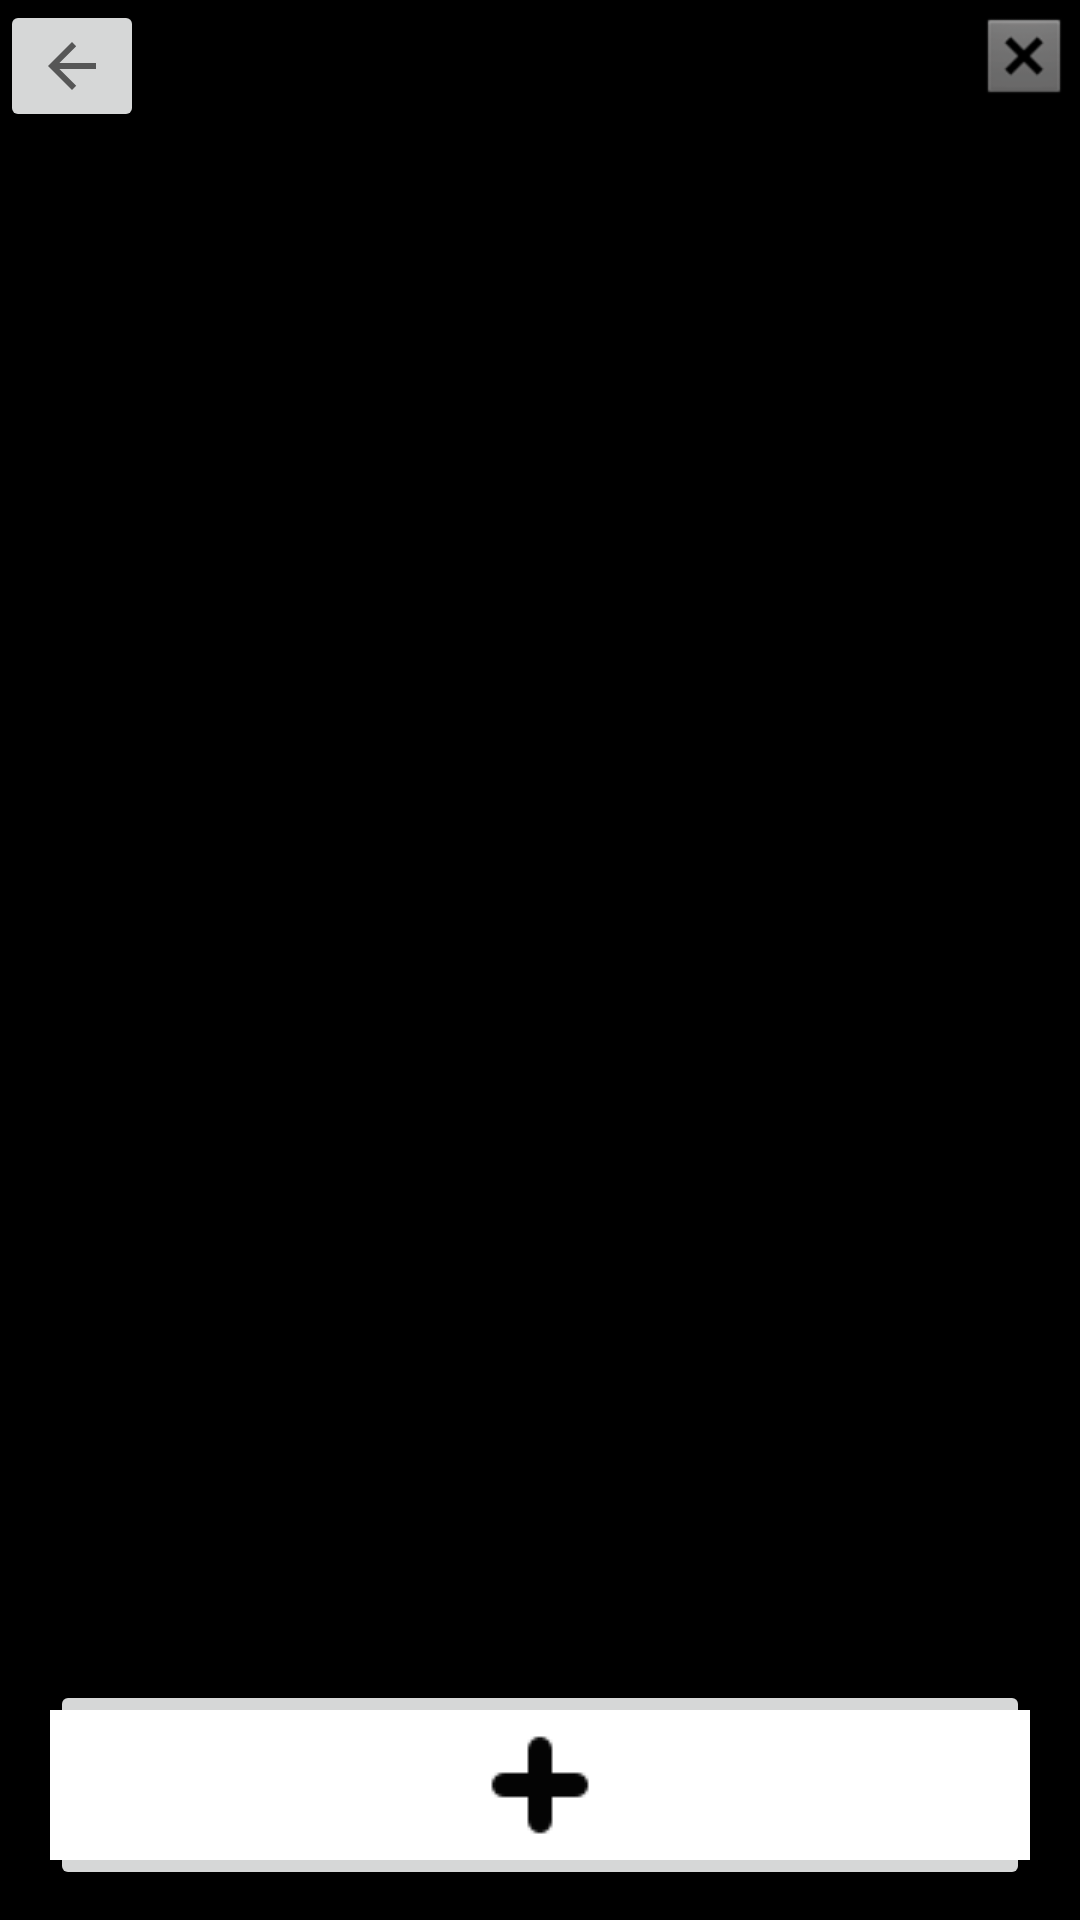

Reconstruct the res/layout file that produces this screen, plus the resources it refers to.
<!-- AndroidManifest.xml: application theme Theme.NSUTeachersAnalyzer -->
<!-- res/layout/activity_student_comments.xml -->
<?xml version="1.0" encoding="utf-8"?>
<androidx.constraintlayout.widget.ConstraintLayout xmlns:android="http://schemas.android.com/apk/res/android"
    xmlns:app="http://schemas.android.com/apk/res-auto"
    xmlns:tools="http://schemas.android.com/tools"
    android:layout_width="match_parent"
    android:layout_height="match_parent"
    android:background="@color/black"
    tools:context=".StudentCommentsActivity">

    <TextView
        android:id="@+id/teacher_name_textView"
        android:layout_width="wrap_content"
        android:layout_height="wrap_content"
        android:layout_marginTop="70dp"
        android:textColor="@color/white"
        android:textSize="20sp"
        android:textStyle="bold"
        app:layout_constraintEnd_toEndOf="parent"
        app:layout_constraintStart_toStartOf="parent"
        app:layout_constraintTop_toTopOf="parent" />

    <ImageButton
        android:id="@+id/add_comment_button"
        android:layout_width="980px"
        android:layout_height="wrap_content"
        android:layout_marginBottom="10dp"
        app:layout_constraintBottom_toBottomOf="parent"
        app:layout_constraintEnd_toEndOf="parent"
        app:layout_constraintStart_toStartOf="parent"
        app:srcCompat="@drawable/add_user_button"
        tools:ignore="SpeakableTextPresentCheck" />

    <ScrollView
        android:layout_width="0dp"
        android:layout_height="490dp"
        android:layout_marginBottom="20dp"
        app:layout_constraintBottom_toTopOf="@+id/add_comment_button"
        app:layout_constraintEnd_toEndOf="parent"
        app:layout_constraintStart_toStartOf="parent"
        tools:ignore="SpeakableTextPresentCheck">

        <LinearLayout
            android:id="@+id/scroll_view_linear_layout"
            android:layout_width="match_parent"
            android:layout_height="wrap_content"
            android:orientation="vertical" />
    </ScrollView>

    <ImageButton
        android:id="@+id/logOut_button_comments"
        android:layout_width="100px"
        android:layout_height="100px"
        android:layout_marginTop="2dp"
        android:layout_marginEnd="2dp"
        android:background="@android:color/transparent"
        app:layout_constraintEnd_toEndOf="parent"
        app:layout_constraintTop_toTopOf="parent"
        app:srcCompat="@android:drawable/btn_dialog"
        tools:ignore="SpeakableTextPresentCheck,TouchTargetSizeCheck" />

    <ImageButton
        android:id="@+id/show_teachers_list_back_button"
        android:layout_width="wrap_content"
        android:layout_height="wrap_content"
        app:layout_constraintStart_toStartOf="parent"
        app:layout_constraintTop_toTopOf="parent"
        app:srcCompat="?attr/actionModeCloseDrawable"
        tools:ignore="SpeakableTextPresentCheck" />

</androidx.constraintlayout.widget.ConstraintLayout>
<!-- resources referenced by this layout -->
<resources>
  <color name="black">#FF000000</color>
  <color name="white">#FFFFFFFF</color>
  <!-- drawable add_user_button: png bitmap (drawable, 1573 bytes) -->
  <style name="Theme.NSUTeachersAnalyzer" parent="Theme.MaterialComponents.DayNight.DarkActionBar">
          
          <item name="colorPrimary">@color/purple_500</item>
          <item name="colorPrimaryVariant">@color/purple_700</item>
          <item name="colorOnPrimary">@color/white</item>
          
          <item name="colorSecondary">@color/teal_200</item>
          <item name="colorSecondaryVariant">@color/teal_700</item>
          <item name="colorOnSecondary">@color/black</item>
          
          <item name="android:statusBarColor">?attr/colorPrimaryVariant</item>
          
      </style>
  <color name="purple_500">#FF6200EE</color>
  <color name="purple_700">#FF3700B3</color>
  <color name="teal_200">#FF03DAC5</color>
  <color name="teal_700">#FF018786</color>
</resources>
